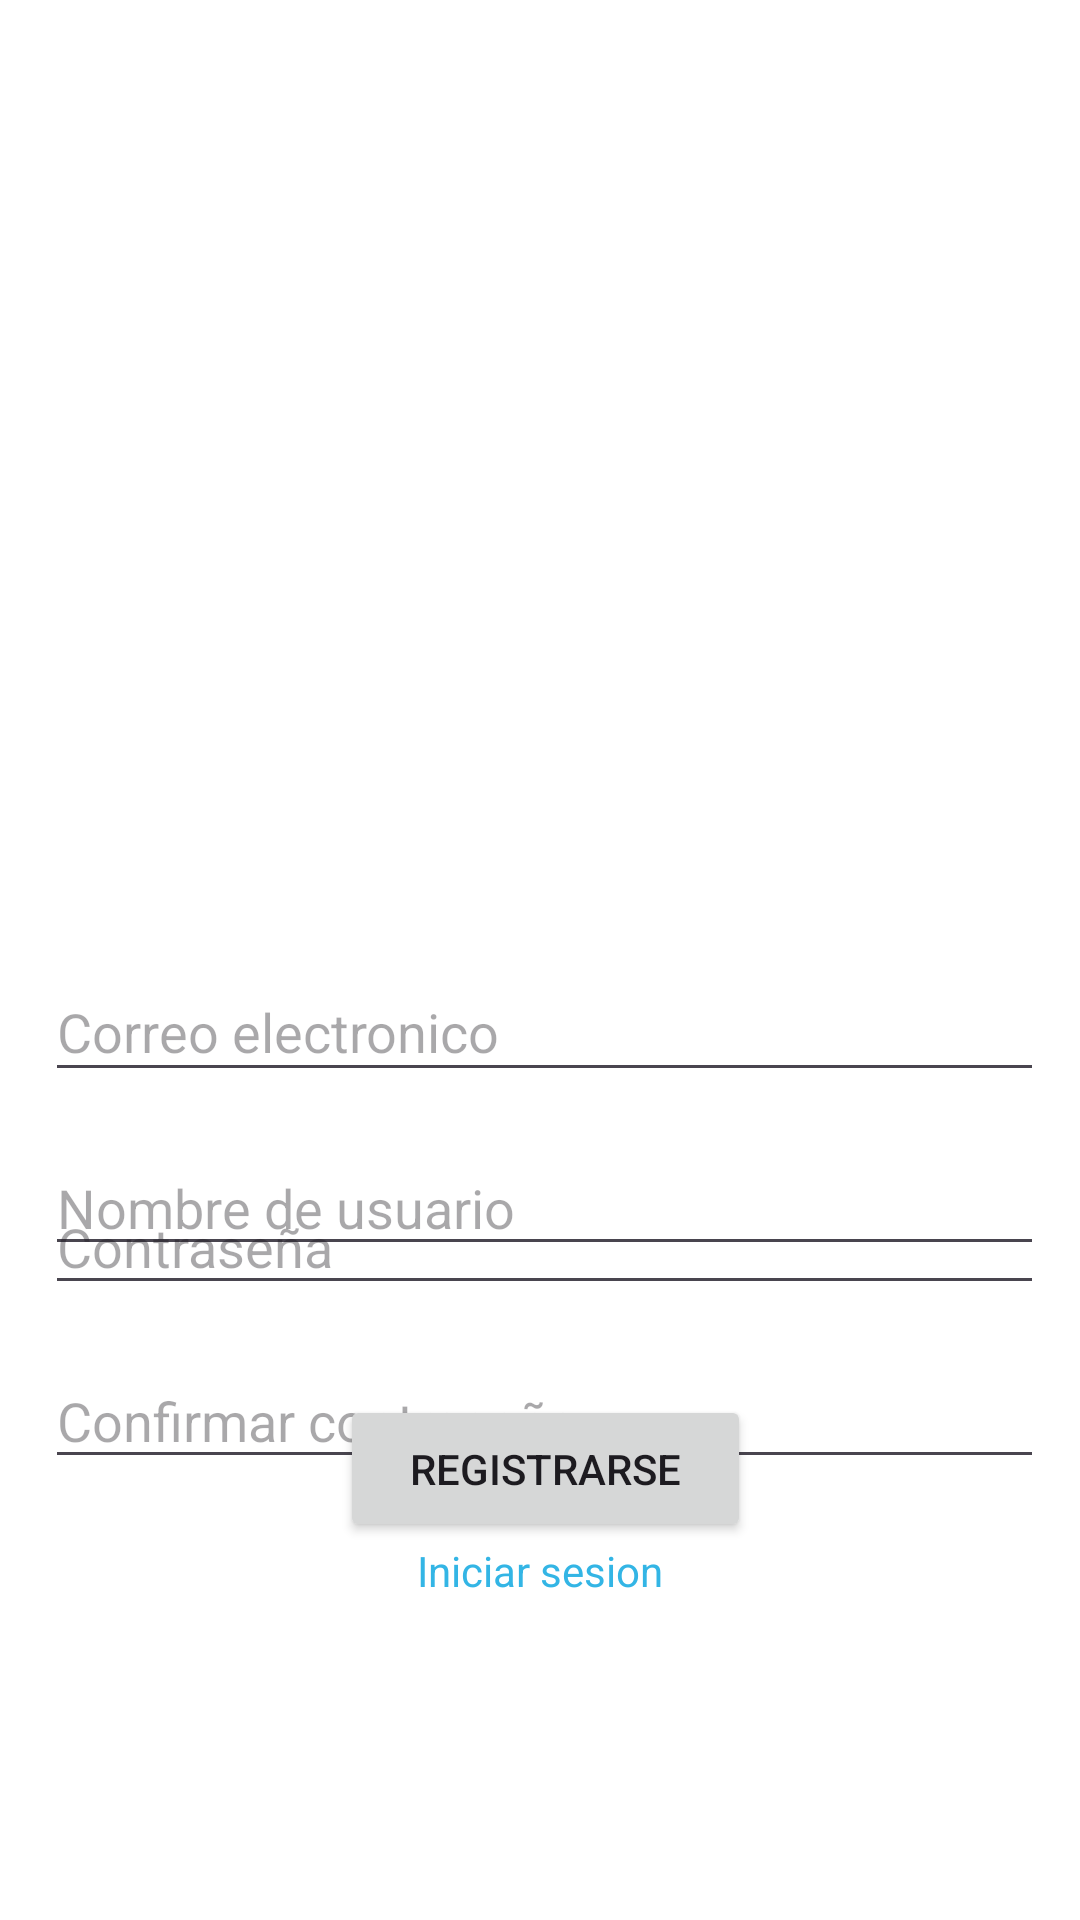

This screen was rendered from an Android layout file. Write that file and the resources it references.
<!-- AndroidManifest.xml: application theme Theme.MiAplicacionDeVideojuegos -->
<!-- res/layout/activity_pantallaregistro.xml -->
<?xml version="1.0" encoding="utf-8"?>
<androidx.constraintlayout.widget.ConstraintLayout
    xmlns:android="http://schemas.android.com/apk/res/android"
    xmlns:app="http://schemas.android.com/apk/res-auto"
    xmlns:tools="http://schemas.android.com/tools"
    android:layout_width="match_parent"
    android:layout_height="match_parent"
    android:padding="16dp"
    android:background="@android:color/white"
    tools:context=".PantallaRegistroActivity">

    <ImageView
        android:id="@+id/imagenLogo"
        android:layout_width="469dp"
        android:layout_height="216dp"
        android:layout_marginTop="89dp"
        android:layout_marginBottom="14dp"
        android:src="@drawable/logoapp"
        app:layout_constraintBottom_toTopOf="@+id/textoCorreoRegistro"
        app:layout_constraintEnd_toEndOf="parent"
        app:layout_constraintHorizontal_bias="0.788"
        app:layout_constraintStart_toStartOf="parent"
        app:layout_constraintTop_toTopOf="parent" />

    <EditText
        android:id="@+id/textoCorreoRegistro"
        android:layout_width="357dp"
        android:layout_height="43dp"
        android:textColor="@android:color/black"
        android:layout_marginStart="32dp"
        android:layout_marginTop="14dp"
        android:layout_marginEnd="6dp"
        android:hint="Correo electronico"
        android:inputType="text"
        app:layout_constraintEnd_toEndOf="parent"
        app:layout_constraintStart_toStartOf="parent"
        app:layout_constraintTop_toBottomOf="@+id/imagenLogo" />

    <EditText
        android:id="@+id/textoUsuarioRegistro"
        android:layout_width="357dp"
        android:layout_height="42dp"
        android:layout_marginStart="32dp"
        android:layout_marginTop="16dp"
        android:layout_marginEnd="6dp"
        android:hint="Nombre de usuario"
        android:textColor="@android:color/black"
        app:layout_constraintEnd_toEndOf="parent"
        app:layout_constraintStart_toStartOf="parent"
        app:layout_constraintTop_toBottomOf="@+id/textoCorreoRegistro" />

    <RelativeLayout
        android:id="@+id/relativeLayoutContraseña"
        android:layout_width="357dp"
        android:layout_height="42dp"
        android:layout_marginStart="32dp"
        android:layout_marginTop="16dp"
        android:layout_marginEnd="6dp"
        app:layout_constraintBottom_toTopOf="@+id/relativeLayoutConfirmarContraseña"
        app:layout_constraintEnd_toEndOf="parent"
        app:layout_constraintStart_toStartOf="parent"
        app:layout_constraintTop_toBottomOf="@+id/textoUsuarioRegistro">

        <EditText
            android:id="@+id/textoContraseñaRegistro"
            android:layout_width="match_parent"
            android:textColor="@android:color/black"
            android:layout_height="match_parent"
            android:hint="Contraseña"
            android:inputType="textPassword"
            android:paddingEnd="50dp"
            android:paddingRight="50dp" />

        <ImageView
            android:id="@+id/imageTogglePasswordVisibility"
            android:layout_width="41dp"
            android:layout_height="match_parent"
            android:layout_alignParentEnd="true"
            android:layout_alignParentRight="true"
            android:layout_marginEnd="14dp"
            android:layout_marginRight="14dp"
            android:contentDescription="Ojo pa que se vea y deje de ver la contraseña"
            android:padding="5dp"
            android:src="@drawable/ojooculto" />
    </RelativeLayout>

    <RelativeLayout
        android:id="@+id/relativeLayoutConfirmarContraseña"
        android:layout_width="357dp"
        android:layout_height="42dp"
        android:layout_marginStart="32dp"
        android:layout_marginTop="16dp"
        android:layout_marginEnd="6dp"
        android:layout_marginBottom="17dp"
        app:layout_constraintBottom_toTopOf="@+id/botonRegistrarse"
        app:layout_constraintEnd_toEndOf="parent"
        app:layout_constraintStart_toStartOf="parent"
        app:layout_constraintTop_toBottomOf="@+id/relativeLayoutContraseña">

        <EditText
            android:id="@+id/textoConfirmarContraseñaRegistro"
            android:textColor="@android:color/black"
            android:layout_width="match_parent"
            android:layout_height="match_parent"
            android:hint="Confirmar contraseña"
            android:inputType="textPassword"
            android:paddingEnd="50dp"
            android:paddingRight="50dp" />

        <ImageView
            android:id="@+id/imageToggleConfirmPasswordVisibility"
            android:layout_width="39dp"
            android:layout_height="match_parent"
            android:layout_alignParentEnd="true"
            android:layout_alignParentRight="true"
            android:layout_marginEnd="15dp"
            android:layout_marginRight="15dp"
            android:contentDescription="Ojo pa que se vea y deje de ver la contraseña"
            android:padding="5dp"
            android:src="@drawable/ojooculto" />
    </RelativeLayout>

    <Button
        android:id="@+id/botonRegistrarse"
        android:layout_width="137dp"
        android:layout_height="49dp"
        android:layout_marginStart="140dp"
        android:layout_marginEnd="149dp"
        android:text="Registrarse"
        app:layout_constraintBottom_toTopOf="@+id/textoIniciarSesion"
        app:layout_constraintEnd_toEndOf="parent"
        app:layout_constraintHorizontal_bias="0.437"
        app:layout_constraintStart_toStartOf="parent" />

    <TextView
        android:id="@+id/textoIniciarSesion"
        android:layout_width="wrap_content"
        android:layout_height="wrap_content"
        android:layout_marginBottom="91dp"
        android:clickable="true"
        android:focusable="true"
        android:text="Iniciar sesion"
        android:textColor="@android:color/holo_blue_light"
        app:layout_constraintBottom_toBottomOf="parent"
        app:layout_constraintEnd_toEndOf="parent"
        app:layout_constraintStart_toStartOf="parent" />

</androidx.constraintlayout.widget.ConstraintLayout>
<!-- resources referenced by this layout -->
<resources>
  <style name="Theme.MiAplicacionDeVideojuegos" parent="Base.Theme.MiAplicacionDeVideojuegos" />
  <style name="Base.Theme.MiAplicacionDeVideojuegos" parent="Theme.Material3.DayNight.NoActionBar">
          
          
      </style>
</resources>
